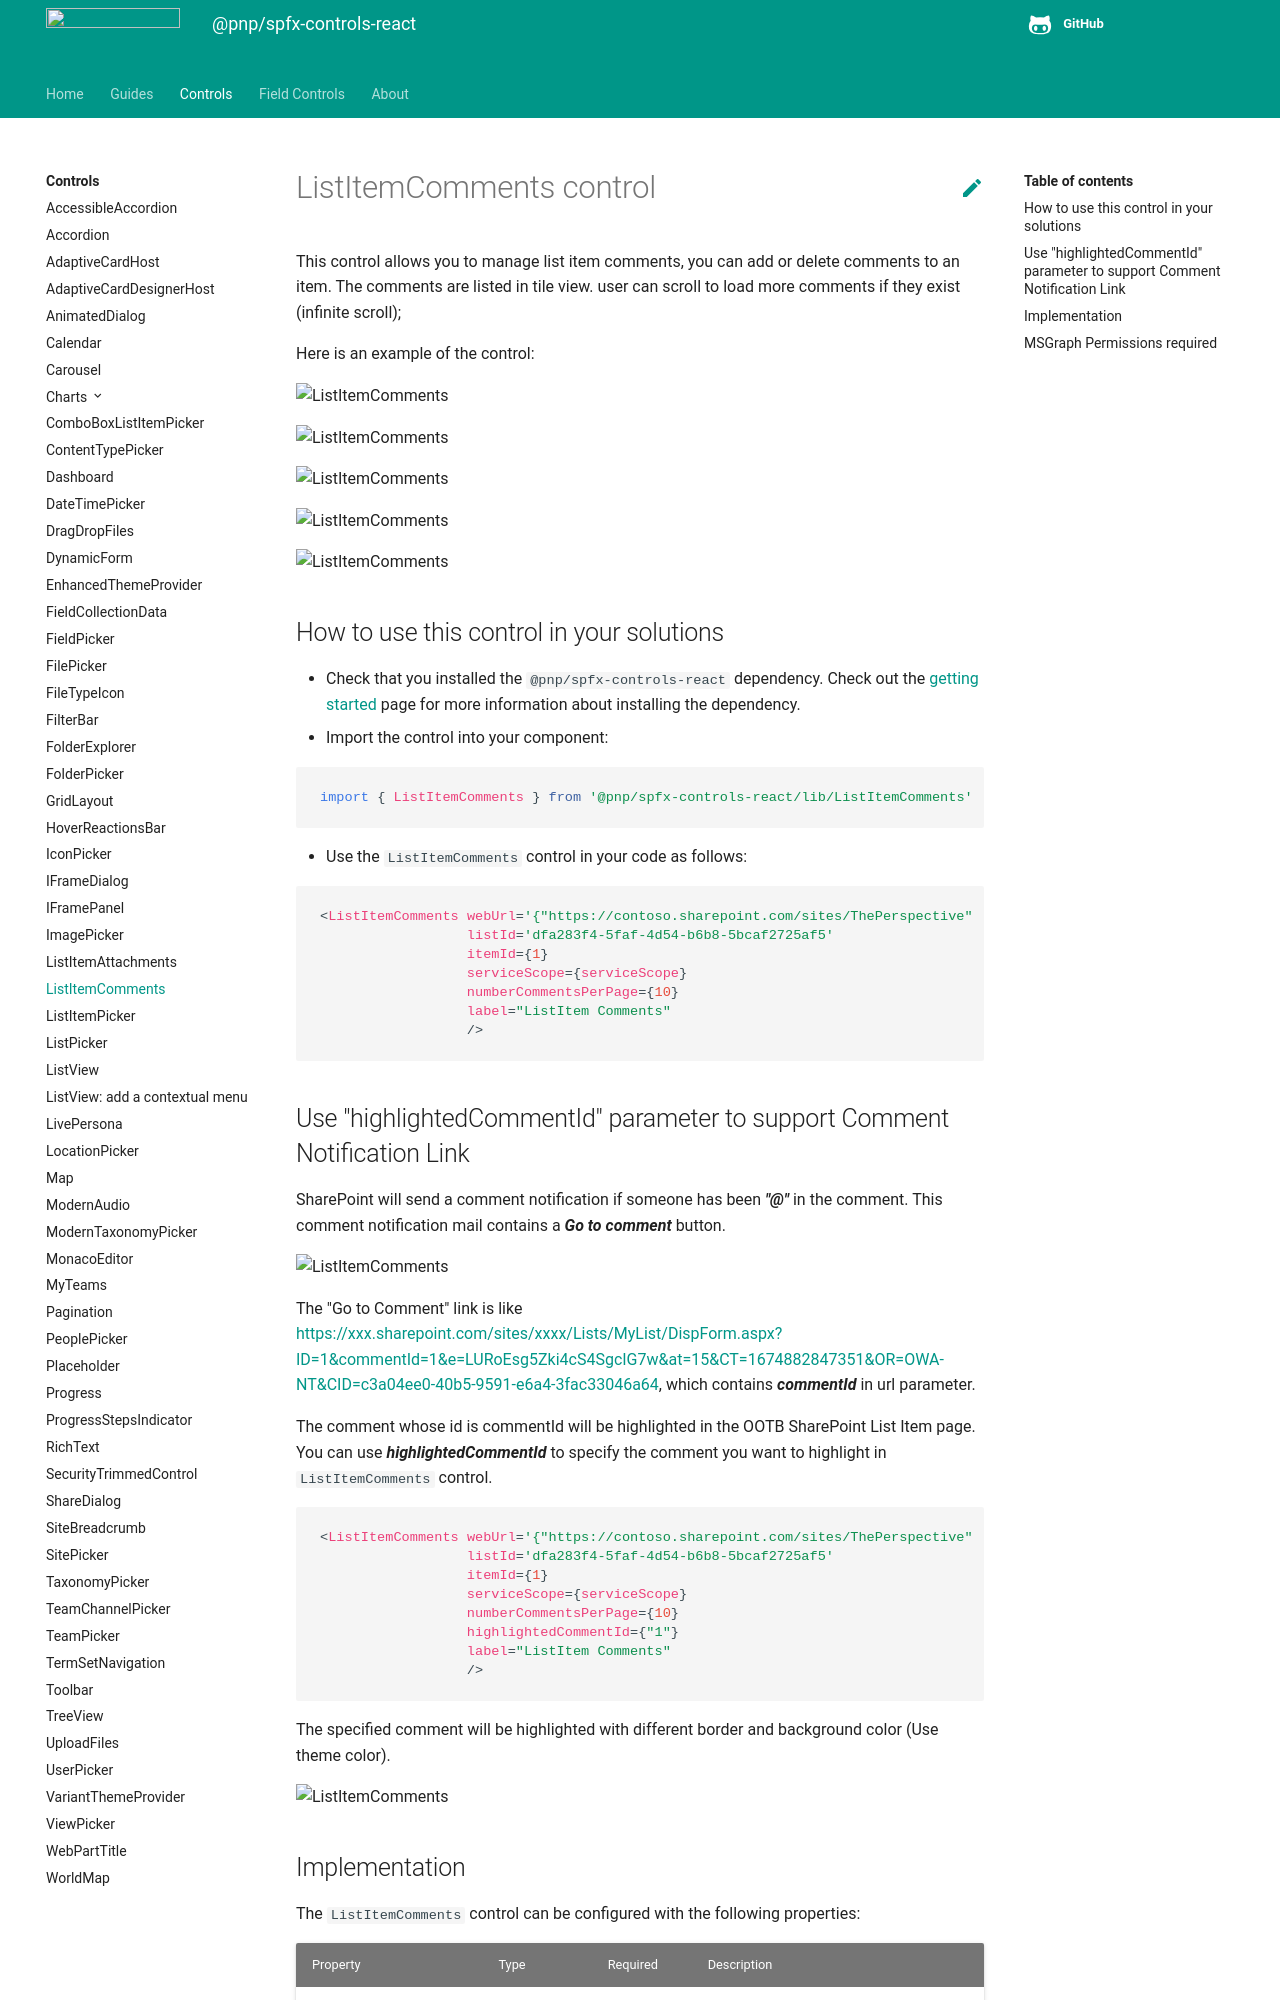

repository: pnp/sp-dev-fx-controls-react · page: controls/ListItemComments/index.html · generator: mkdocs

# ListItemComments control

This control allows you to manage list item comments, you can add or delete comments to an item. The comments are listed in tile view.
user can scroll to load more comments if they exist (infinite scroll);

Here is an example of the control:

![ListItemComments](../assets/ListItemComments.gif)

![ListItemComments](../assets/ListItemComments01.png)

![ListItemComments](../assets/ListItemComments02.png)

![ListItemComments](../assets/ListItemComments03.png)

![ListItemComments](../assets/ListItemComments04.png)

## How to use this control in your solutions

- Check that you installed the `@pnp/spfx-controls-react` dependency. Check out the [getting started](../../#getting-started) page for more information about installing the dependency.
- Import the control into your component:

```TypeScript
import { ListItemComments } from '@pnp/spfx-controls-react/lib/ListItemComments';
```

- Use the `ListItemComments` control in your code as follows:

```TypeScript
<ListItemComments webUrl='{"https://contoso.sharepoint.com/sites/ThePerspective"}'
                  listId='dfa283f4-5faf-4d54-b6b8-5bcaf2725af5'
                  itemId={1}
                  serviceScope={serviceScope}
                  numberCommentsPerPage={10}
                  label="ListItem Comments"
                  />
```
